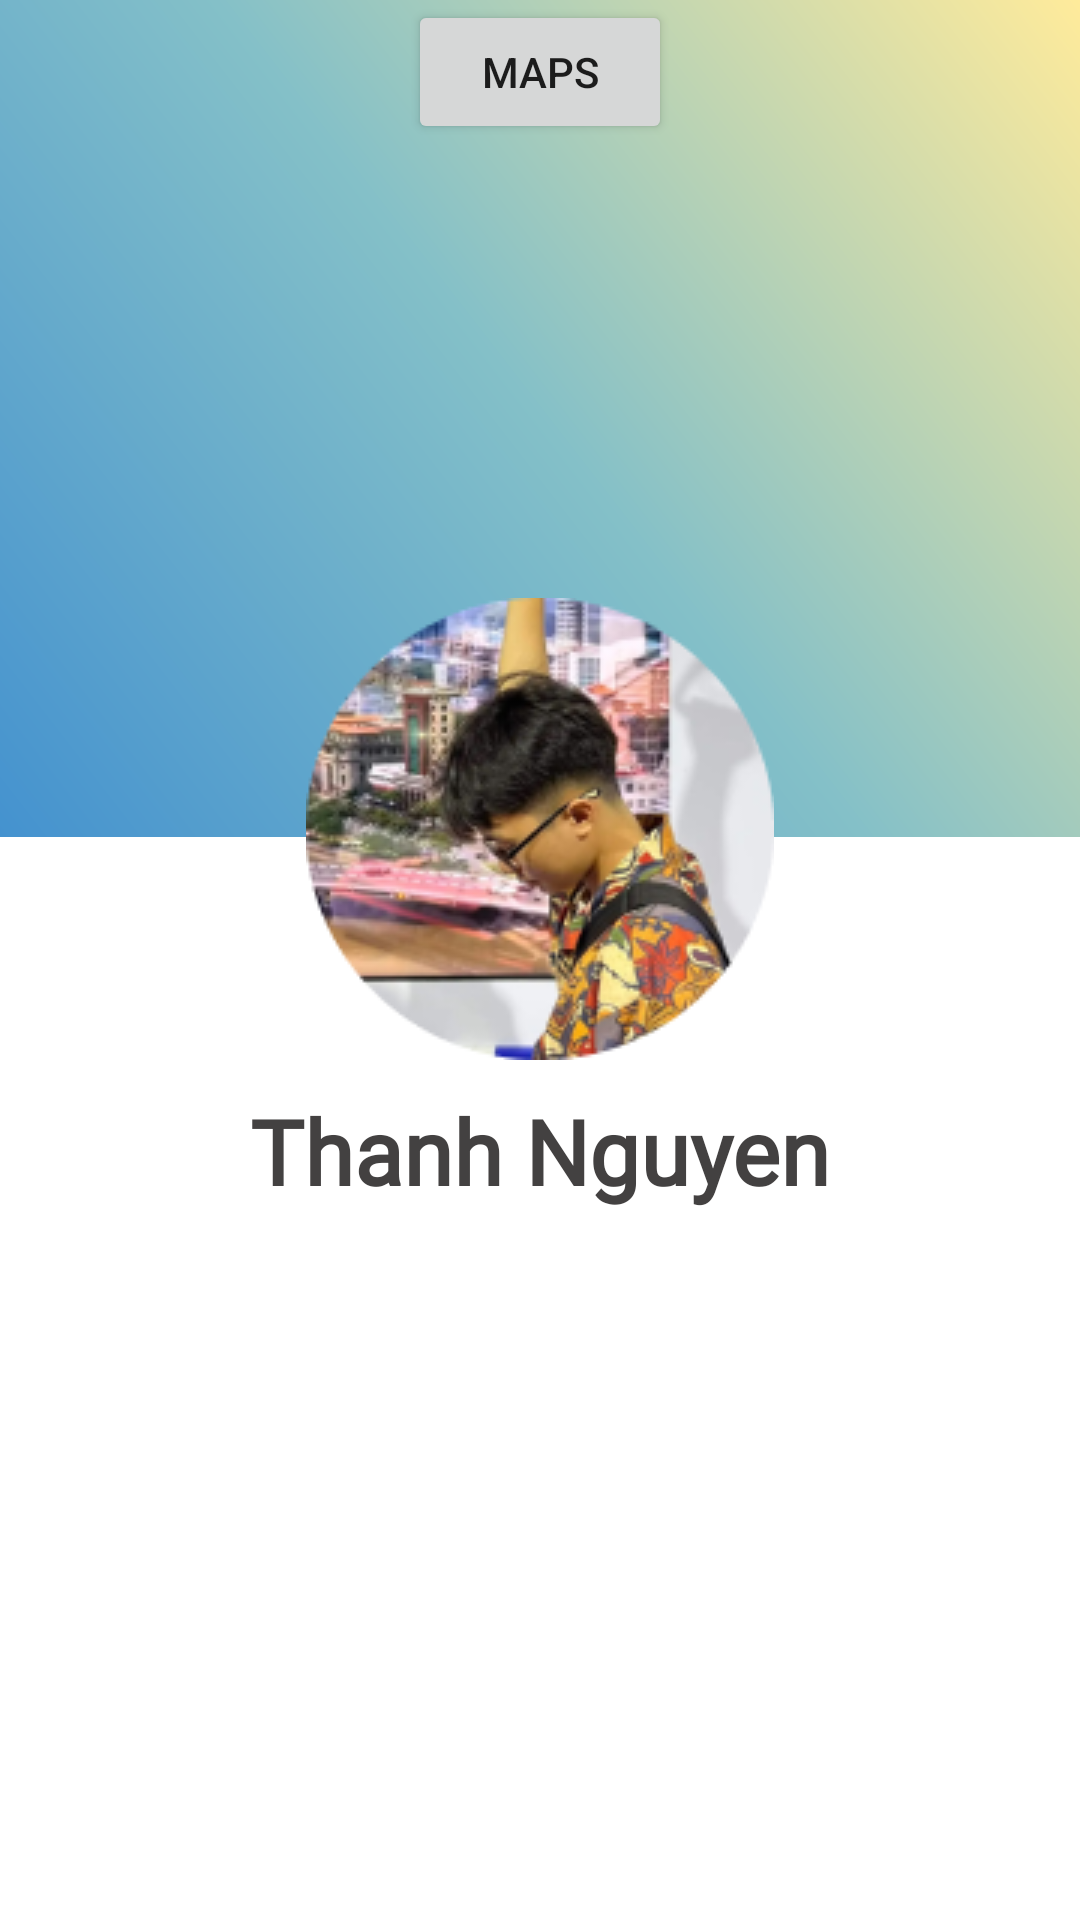

Layout XML and referenced resources for this Android screen:
<!-- AndroidManifest.xml: application theme Theme.JOURNAL -->
<!-- res/layout/activity_user_page.xml -->
<?xml version="1.0" encoding="utf-8"?>
<androidx.constraintlayout.widget.ConstraintLayout xmlns:android="http://schemas.android.com/apk/res/android"
    xmlns:app="http://schemas.android.com/apk/res-auto"
    xmlns:tools="http://schemas.android.com/tools"
    android:layout_width="match_parent"
    android:layout_height="match_parent"
    tools:context=".UserPageActivity"
    android:id="@+id/nhap"
    >

    <View
        android:id="@+id/usercover"
        android:layout_width="match_parent"
        android:layout_height="279dp"
        android:background="@drawable/userpage_cover"
        app:layout_constraintTop_toTopOf="parent"
        />
    <ImageView
        android:id="@+id/userava"
        android:layout_width="156dp"
        android:layout_height="154dp"
        android:background="@drawable/userpage_avatar"
        app:layout_constraintTop_toBottomOf="@id/usercover"
        app:layout_constraintRight_toRightOf="parent"
        app:layout_constraintLeft_toLeftOf="parent"
        android:layout_marginTop="-80dp"
        app:layout_constraintHorizontal_bias="0.5"
        />
    <TextView
        android:layout_width="wrap_content"
        android:layout_height="wrap_content"
        android:text="Thanh Nguyen"
        app:layout_constraintTop_toBottomOf="@id/userava"
        app:layout_constraintHorizontal_bias="0.5"
        app:layout_constraintRight_toRightOf="parent"
        app:layout_constraintLeft_toLeftOf="parent"
        android:textSize="30dp"
        android:layout_marginTop="10dp"
        android:textStyle="bold"
        android:textColor="#D9222020"
        android:fontFamily="@font/inter"/>
    <Button
        android:id="@+id/ToMap"
        android:layout_width="wrap_content"
        android:layout_height="wrap_content"
        android:text="Maps"
        app:layout_constraintRight_toRightOf="parent"
        app:layout_constraintTop_toTopOf="parent"
        app:layout_constraintLeft_toLeftOf="parent"
        />
</androidx.constraintlayout.widget.ConstraintLayout>
<!-- resources referenced by this layout -->
<resources>
  <!-- drawable userpage_avatar: png bitmap (drawable, 47889 bytes) -->
  <!-- drawable userpage_cover (drawable-nodpi) -->
  <?xml version="1.0" encoding="utf-8"?>
  <shape xmlns:android="http://schemas.android.com/apk/res/android"
      android:shape="rectangle">
      <gradient
          android:angle="225"
          android:centerColor="#84C0C8"
          android:endColor="#4492CF"
          android:startColor="#FFEB9B"
          android:type="linear"/>
  </shape>
  <style name="Theme.JOURNAL" parent="Theme.MaterialComponents.DayNight.NoActionBar">
          
          <item name="colorPrimary">#82AAE3</item>
          <item name="colorPrimaryVariant">@color/purple_700</item>
          <item name="colorOnPrimary">@color/white</item>
          
          <item name="colorSecondary">@color/teal_200</item>
          <item name="colorSecondaryVariant">@color/teal_700</item>
          <item name="colorOnSecondary">@color/black</item>
          
          <item name="android:statusBarColor">?attr/colorPrimaryVariant</item>
          
          
          <item name="android:windowActivityTransitions">true</item>
          
          <item name="android:windowEnterTransition">@transition/trans_ani_acti</item>
          <item name="android:windowExitTransition">@transition/trans_ani_acti</item>
      </style>
  <color name="purple_700">#FF3700B3</color>
  <color name="white">#FFFFFFFF</color>
  <color name="teal_200">#000000</color>
  <color name="teal_700">#FF018786</color>
  <color name="black">#FF000000</color>
</resources>
